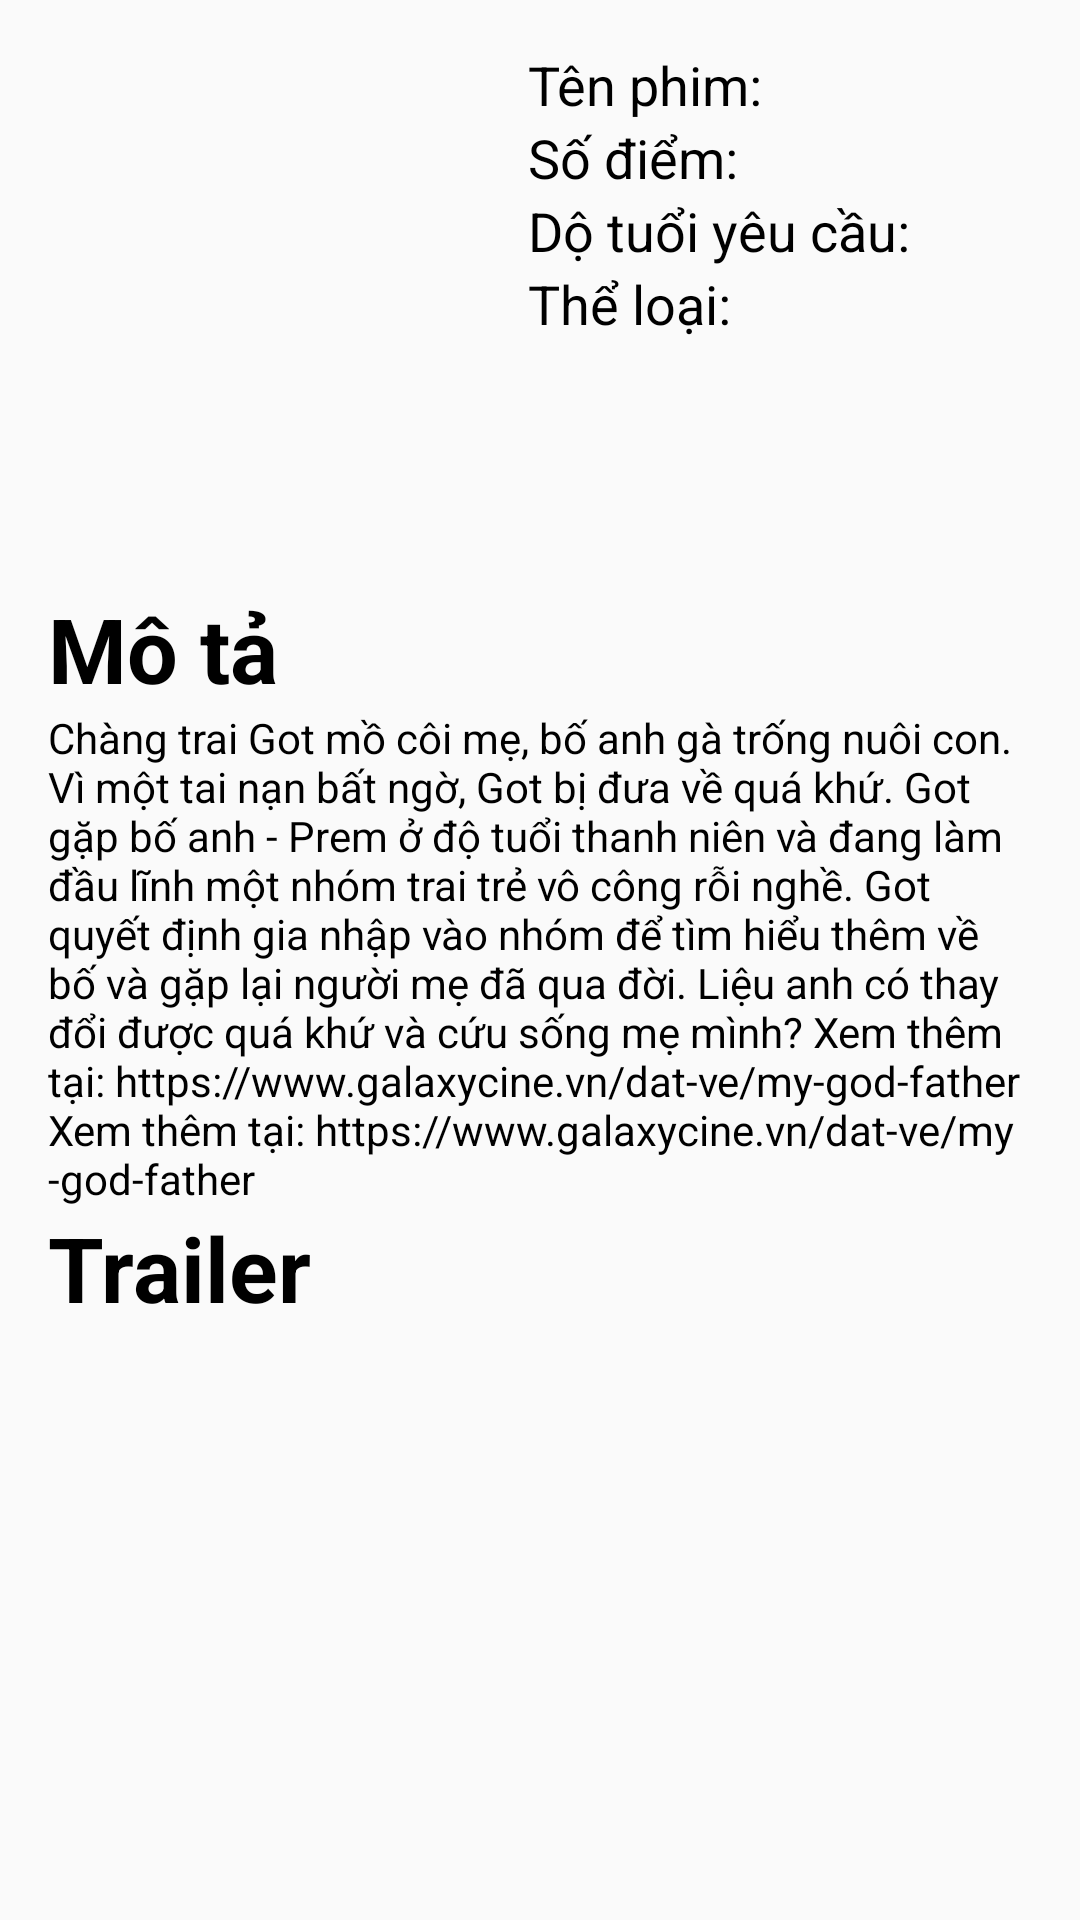

The Android layout XML behind this screen, and the referenced resources:
<!-- AndroidManifest.xml: application theme AppTheme -->
<!-- res/layout/thongtin_phim.xml -->
<?xml version="1.0" encoding="utf-8"?>
<LinearLayout
    xmlns:android="http://schemas.android.com/apk/res/android"
    xmlns:app="http://schemas.android.com/apk/res-auto"
    android:layout_width="match_parent"


    android:layout_height="800dp"
    android:orientation="horizontal"
    android:paddingStart="16dp"
    android:paddingEnd="16dp"
    android:paddingTop="16dp"
    >
    <ScrollView
        android:layout_width="match_parent"
        android:layout_height="wrap_content">
    <LinearLayout
        android:layout_width="match_parent"
        android:layout_height="wrap_content"
        android:orientation="vertical" >

        <LinearLayout
            android:layout_width="match_parent"
            android:layout_height="match_parent"
            android:orientation="horizontal">

            <ImageView
                android:id="@+id/hinhPhim"
                android:layout_width="150dp"
                android:layout_height="180dp"
                android:scaleType="centerCrop"
                android:src="@drawable/a5" />

            <LinearLayout
                android:layout_width="match_parent"
                android:layout_height="wrap_content"
                android:orientation="vertical"
                android:paddingTop="0dp">

                <TextView
                    android:id="@+id/tenPhim"
                    android:layout_width="match_parent"
                    android:layout_height="wrap_content"
                    android:paddingStart="10dp"
                    android:text="Tên phim: "
                    android:textColor="#000000"
                    android:textSize="18dp" />

                <TextView
                    android:id="@+id/soDiem"
                    android:layout_width="match_parent"
                    android:layout_height="match_parent"
                    android:paddingStart="10dp"
                    android:text="Số điểm: "
                    android:textColor="#000000"
                    android:textSize="18dp" />

                <TextView
                    android:id="@+id/doTuoi"
                    android:layout_width="match_parent"
                    android:layout_height="wrap_content"
                    android:paddingStart="10dp"
                    android:text="Dộ tuổi yêu cầu: "
                    android:textColor="#000000"
                    android:textSize="18dp" />

                <TextView
                    android:id="@+id/theLoai"
                    android:layout_width="match_parent"
                    android:layout_height="wrap_content"
                    android:paddingStart="10dp"
                    android:text="Thể loại: "
                    android:textColor="#000000"
                    android:textSize="18dp" />
            </LinearLayout>
        </LinearLayout>
        <LinearLayout
            android:layout_width="match_parent"
            android:layout_height="match_parent"
            android:orientation="vertical"
            android:paddingTop="0dp">

            <TextView
                android:layout_width="match_parent"
                android:layout_height="wrap_content"
                android:text="Mô tả"
                android:textColor="#000000"
                android:textSize="30dp"
                android:textStyle="bold" />

            <TextView
                android:id="@+id/mota"
                android:layout_width="match_parent"
                android:layout_height="wrap_content"
                android:text="@string/dugGoiAnhLaBo"
                android:textColor="#000000" />

            <TextView

                android:layout_width="match_parent"
                android:layout_height="wrap_content"
                android:text="Trailer"
                android:textColor="#000000"
                android:textSize="30dp"
                android:textStyle="bold" />

            <TextView
                android:id="@+id/traler"
                android:layout_width="match_parent"
                android:layout_height="wrap_content"
                android:textColor="#000000" />
            <VideoView
                android:layout_width="match_parent"
                android:layout_height="match_parent"/>
        </LinearLayout>

    </LinearLayout>
    
    </ScrollView>


</LinearLayout>
<!-- resources referenced by this layout -->
<resources>
  <string name="dugGoiAnhLaBo">Chàng trai Got mồ côi mẹ, bố anh gà trống nuôi con. Vì một tai nạn bất ngờ, Got bị đưa về quá khứ. Got gặp bố anh - Prem ở độ tuổi thanh niên và đang làm đầu lĩnh một nhóm trai trẻ vô công rỗi nghề. Got quyết định gia nhập vào nhóm để tìm hiểu thêm về bố và gặp lại người mẹ đã qua đời. Liệu anh có thay đổi được quá khứ và cứu sống mẹ mình? Xem thêm tại: https://www.galaxycine.vn/dat-ve/my-god-father Xem thêm tại: https://www.galaxycine.vn/dat-ve/my-god-father</string>
  <style name="AppTheme" parent="Theme.AppCompat.Light.DarkActionBar">
          
          <item name="colorPrimary">#FF1430</item>
          <item name="colorPrimaryDark">@color/design_default_color_primary_variant</item>
          <item name="colorAccent">@color/colorAccent</item>
      </style>
  <color name="colorAccent">#03DAC5</color>
</resources>
